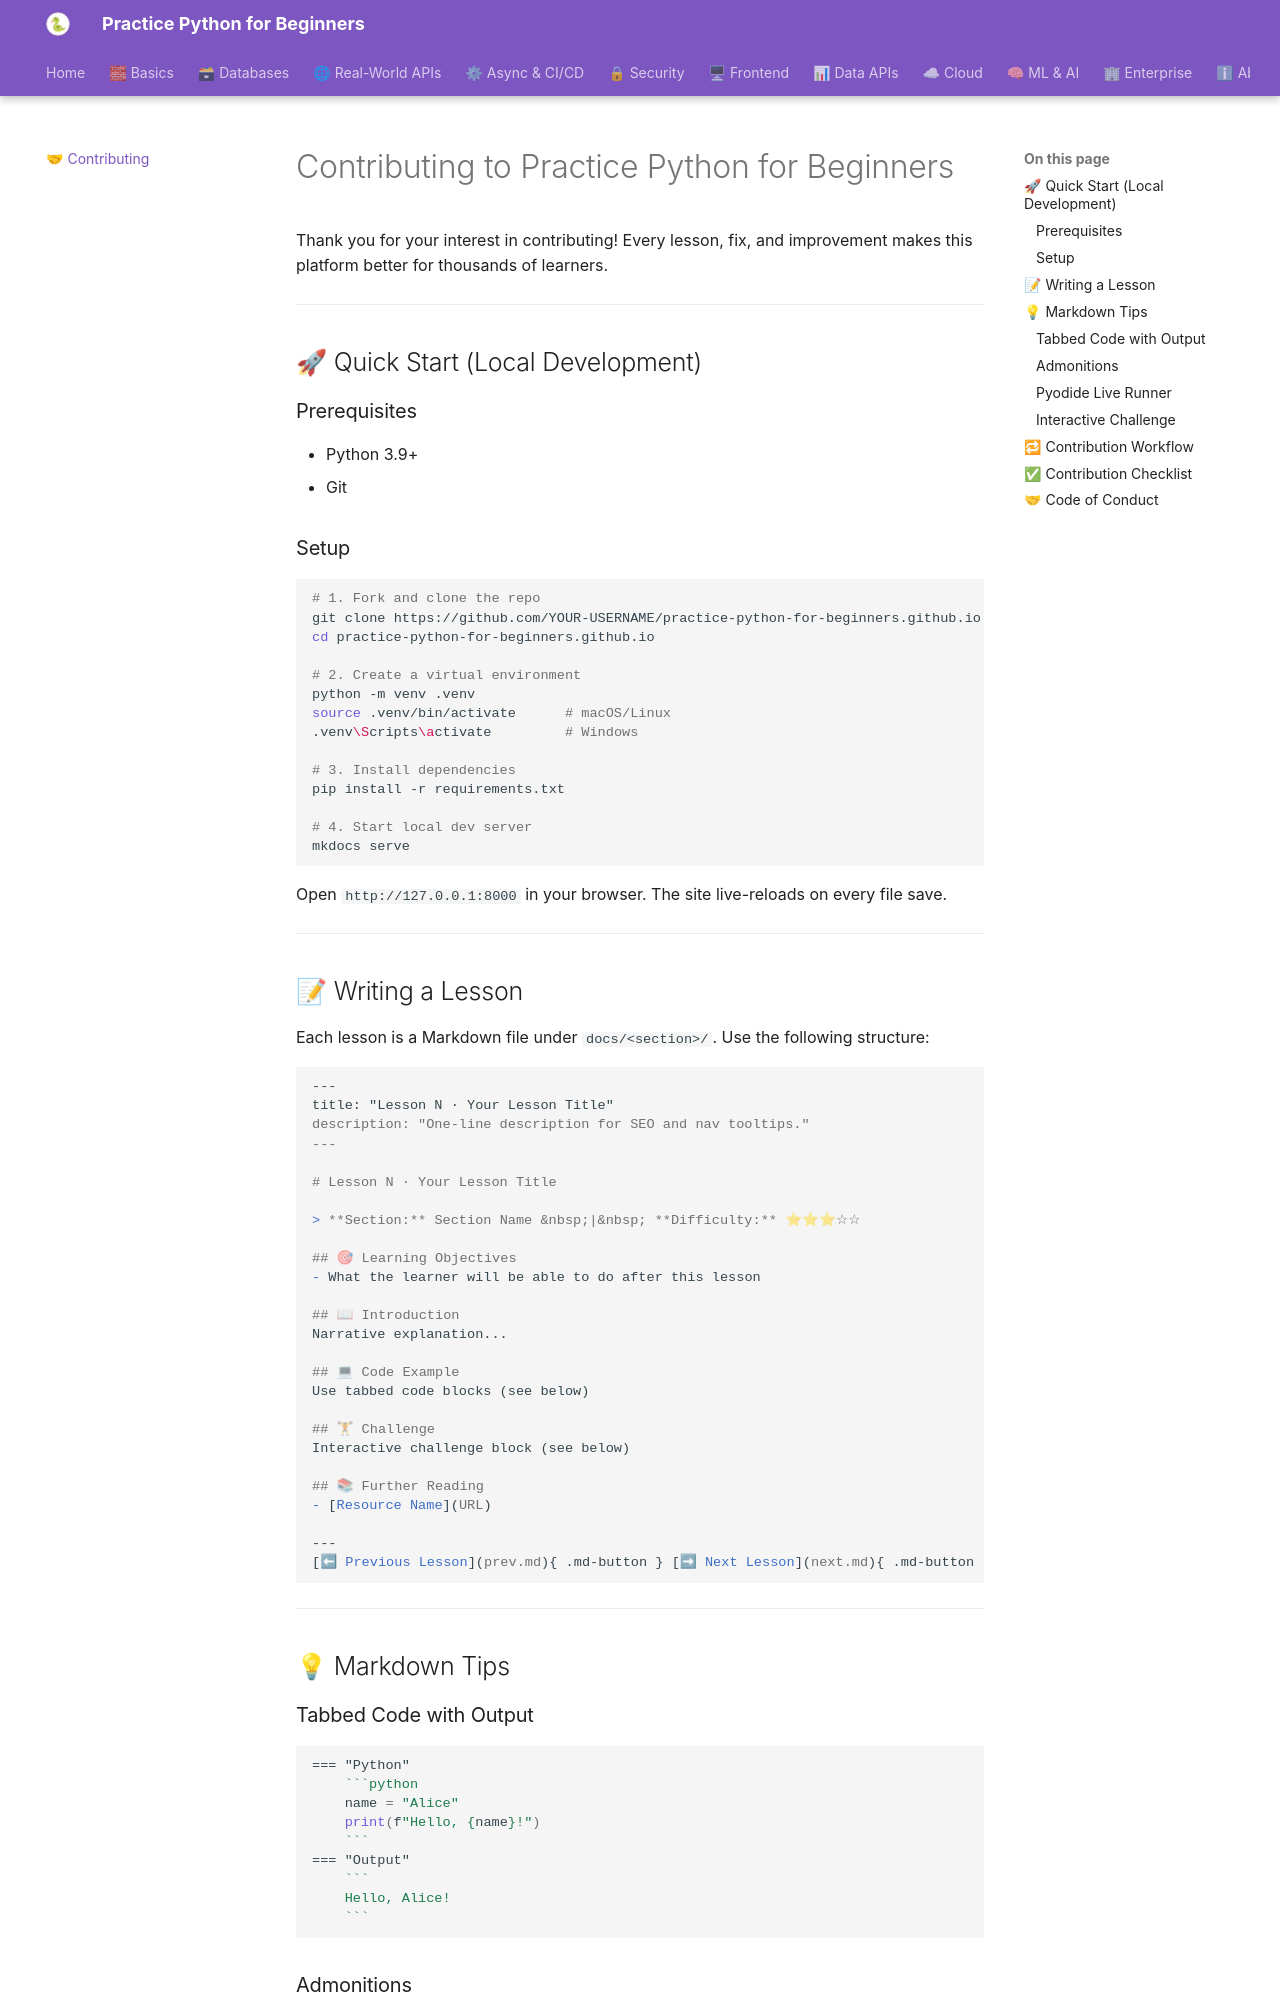

repository: practice-python-for-beginners/practice-python-for-beginners.github.io · page: contributing/index.html · generator: mkdocs

---
title: Contributing
description: How to contribute lessons, code examples, and improvements to Practice Python for Beginners.
---

# Contributing to Practice Python for Beginners

Thank you for your interest in contributing! Every lesson, fix, and improvement makes this platform better for thousands of learners.

---

## 🚀 Quick Start (Local Development)

### Prerequisites

- Python 3.9+
- Git

### Setup

```bash
# 1. Fork and clone the repo
git clone https://github.com/YOUR-USERNAME/practice-python-for-beginners.github.io.git
cd practice-python-for-beginners.github.io

# 2. Create a virtual environment
python -m venv .venv
source .venv/bin/activate      # macOS/Linux
.venv\Scripts\activate         # Windows

# 3. Install dependencies
pip install -r requirements.txt

# 4. Start local dev server
mkdocs serve
```

Open `http://127.0.0.1:8000` in your browser. The site live-reloads on every file save.

---

## 📝 Writing a Lesson

Each lesson is a Markdown file under `docs/<section>/`. Use the following structure:

```markdown
---
title: "Lesson N · Your Lesson Title"
description: "One-line description for SEO and nav tooltips."
---

# Lesson N · Your Lesson Title

> **Section:** Section Name &nbsp;|&nbsp; **Difficulty:** ⭐⭐⭐☆☆

## 🎯 Learning Objectives
- What the learner will be able to do after this lesson

## 📖 Introduction
Narrative explanation...

## 💻 Code Example
Use tabbed code blocks (see below)

## 🏋 Challenge
Interactive challenge block (see below)

## 📚 Further Reading
- [Resource Name](URL)

---
[⬅ Previous Lesson](prev.md){ .md-button } [➡ Next Lesson](next.md){ .md-button .md-button--primary }
```

---

## 💡 Markdown Tips

### Tabbed Code with Output

````markdown
=== "Python"
    ```python
    name = "Alice"
    print(f"Hello, {name}!")
    ```
=== "Output"
    ```
    Hello, Alice!
    ```
````
